Labelled photos from "subset1", an image-classification folder in AwczR/CharacterRepaint. The possible labels are: covered, intact.

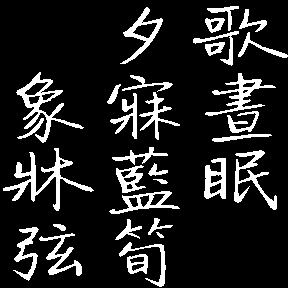
Label: intact

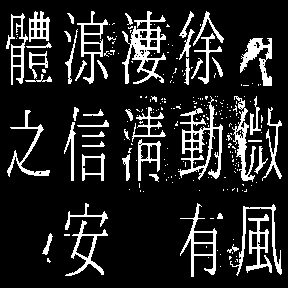
Label: covered

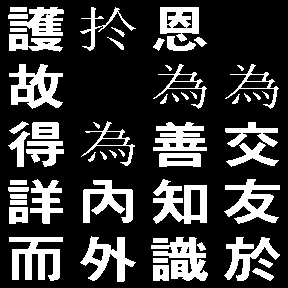
Label: intact

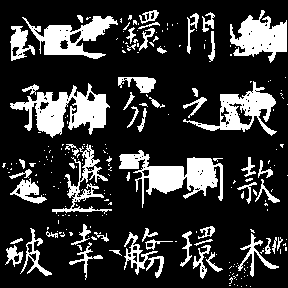
Label: covered

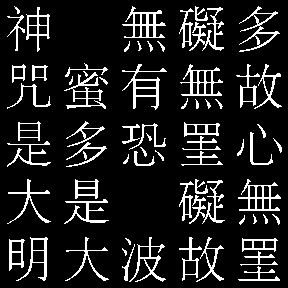
Label: intact

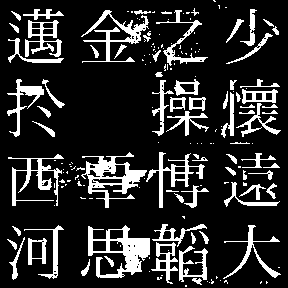
Label: covered
